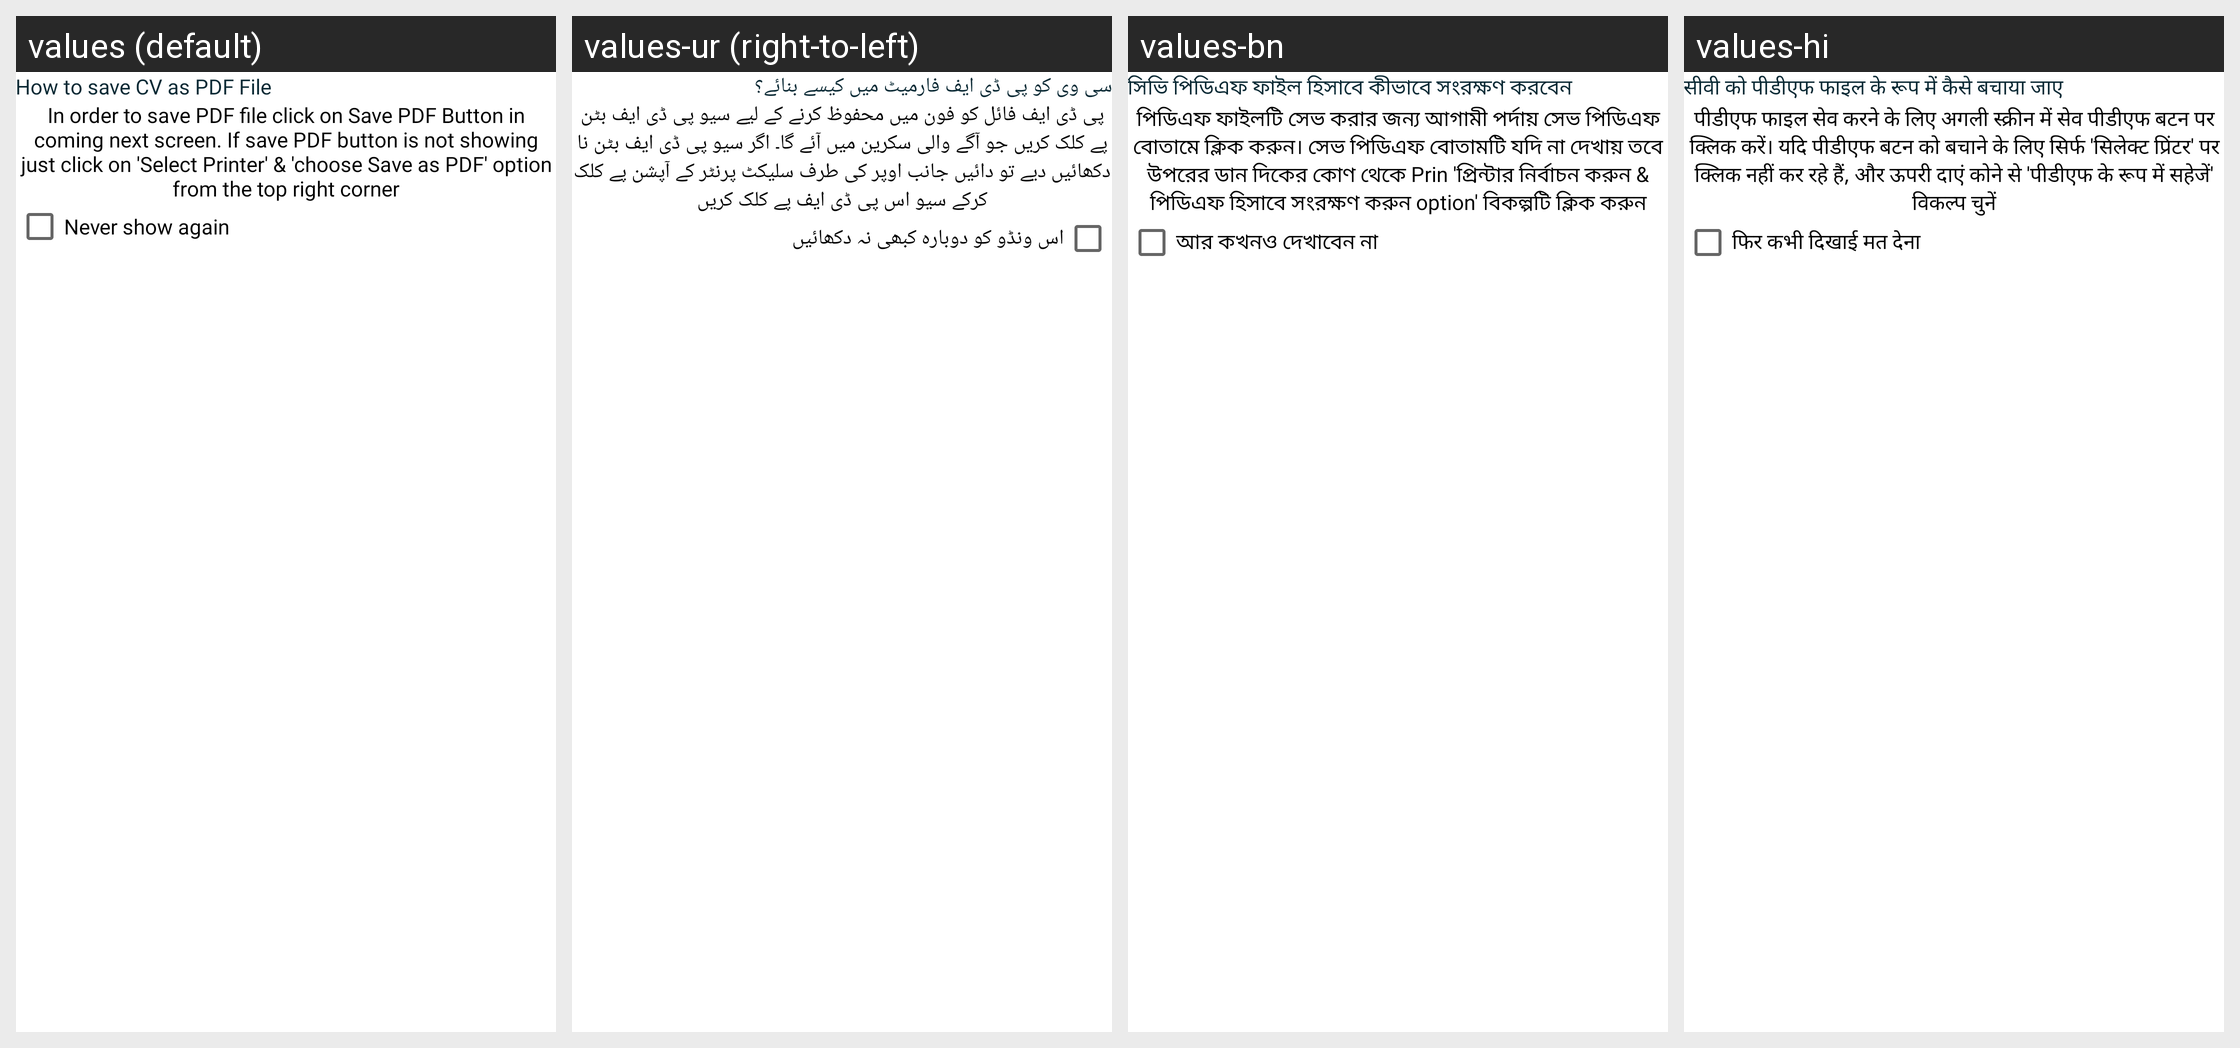

The Android screen above is rendered under several locales of the same app. Produce the string resources it draws, with the default and per-locale values.
Android screen res/layout/bottomsheet_save_cv.xml rendered under 4 locales, left to right: values (default), values-ur (right-to-left), values-bn, values-hi. Device: Nexus 5 (rendered at 1080×1920; each locale shown at half size, 540×960, under a caption strip naming it); theme AppTheme.
Other locales in the repository, not shown: values-ar, values-de, values-es, values-fr, values-in, values-ja, values-ko, values-ms, values-pt, values-ru, values-tr, values-zh.
Strings drawn on this screen, with the default value and each locale's value (text and hints the layout hard-codes, and strings that could not be matched under every locale, appear in the picture but are not listed):

howToSavePdfFile
  values: How to save CV as PDF File
  values-ur: سی وی کو پی ڈی ایف فارمیٹ میں کیسے بنائے؟
  values-bn: সিভি পিডিএফ ফাইল হিসাবে কীভাবে সংরক্ষণ করবেন
  values-hi: सीवी को पीडीएफ फाइल के रूप में कैसे बचाया जाए

howToSavePdfFileMessage
  values: In order to save PDF file click on Save PDF Button in coming next screen. If save PDF button is not showing just click on 'Select Printer' & 'choose Save as PDF' option from the top right corner
  values-ur: پی ڈی ایف فائل کو فون میں محفوظ کرنے کے لیے سیو پی ڈی ایف بٹن پے کلک کریں جو آگے والی سکرین میں آئے گا۔ اگر سیو پی ڈی ایف بٹن نا دکھائیں دیے تو دائیں جانب اوپر کی طرف سلیکٹ پرنٹر کے آپشن پے کلک کرکے سیو اس پی ڈی ایف پے کلک کریں
  values-bn: পিডিএফ ফাইলটি সেভ করার জন্য আগামী পর্দায় সেভ পিডিএফ বোতামে ক্লিক করুন। সেভ পিডিএফ বোতামটি যদি না দেখায় তবে উপরের ডান দিকের কোণ থেকে Prin 'প্রিন্টার নির্বাচন করুন & পিডিএফ হিসাবে সংরক্ষণ করুন option' বিকল্পটি ক্লিক করুন
  values-hi: पीडीएफ फाइल सेव करने के लिए अगली स्क्रीन में सेव पीडीएफ बटन पर क्लिक करें। यदि पीडीएफ बटन को बचाने के लिए सिर्फ 'सिलेक्ट प्रिंटर' पर क्लिक नहीं कर रहे हैं, और ऊपरी दाएं कोने से 'पीडीएफ के रूप में सहेजें' विकल्प चुनें

neverShowAgain
  values: Never show again
  values-ur: اس ونڈو کو دوبارہ کبھی نہ دکھائیں
  values-bn: আর কখনও দেখাবেন না
  values-hi: फिर कभी दिखाई मत देना
